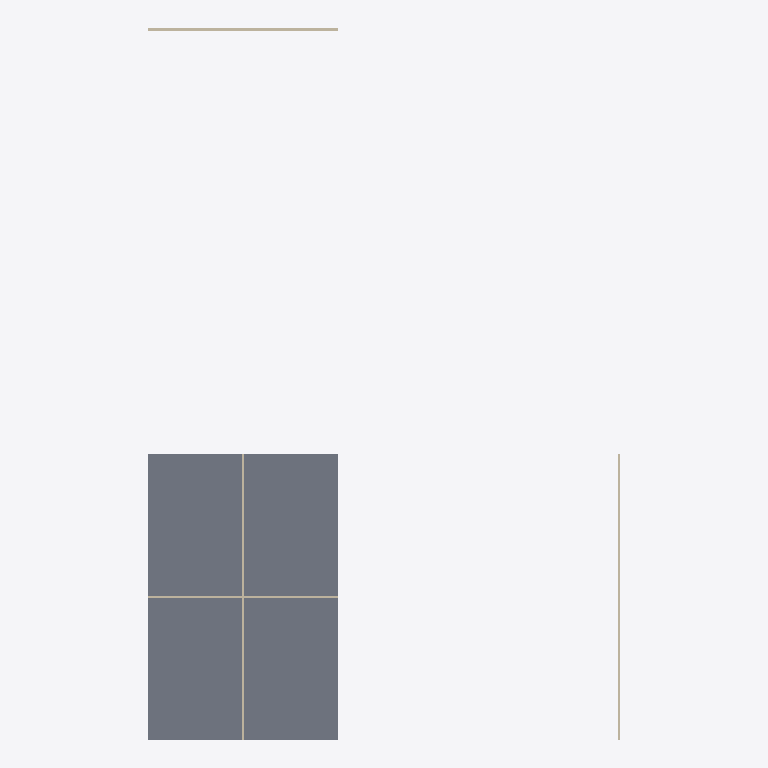
Plan cut of the same IFC building model at storey 'Storey 1' (level 0.00 m, cut at 1.40 m), seen from above with north up, elements coloured by IFC class: 4 walls (beige), 1 slab (grey). Cut surfaces are drawn darker.
Extent 49.7 m × 74.7 m × 21.0 m (x, y, z). Storeys (3): Storey 1 at 0.00 m; Storey 2 at 3.00 m; Storey 3 at 6.00 m. Elements (15): 12 IfcWallStandardCase, 3 IfcSlab.

HEADER;
FILE_DESCRIPTION((''),'2;1');
FILE_NAME('ferrum-os-massing.ifc','',(''),(''),'ferrum-os web-ifc export','','');
FILE_SCHEMA(('IFC4'));
ENDSEC;
DATA;
#15=IFCPROJECT('0000000000000000000000',#5,'Ferrum OS massing export',$,$,$,$,(#10),#14);
#17=IFCSITE('0000000000000000000000',#5,'Site',$,$,#16,$,$,.ELEMENT.,$,$,$,$,$);
#20=IFCBUILDING('000000u000000000000000',#5,'Building',$,$,#19,$,$,.ELEMENT.,$,$,$);
#25=IFCBUILDINGSTOREY('0000000000000000000000',#5,'Storey 1',$,$,#24,$,$,.ELEMENT.,0.0);
#102=IFCBUILDINGSTOREY('0000000000000000000000',#5,'Storey 2',$,$,#101,$,$,.ELEMENT.,3.0);
#179=IFCBUILDINGSTOREY('0000000000000000000000',#5,'Storey 3',$,$,#178,$,$,.ELEMENT.,6.0);
#33=IFCSLAB('000000000000000000u000',#5,'Slab 1',$,$,#24,#32,$,.FLOOR.);
#74=IFCWALLSTANDARDCASE('0000u00000000000v00000',#5,'Wall East 1',$,$,#66,#73,$,$);
#52=IFCWALLSTANDARDCASE('0000000000000000000000',#5,'Wall North 1',$,$,#44,#51,$,$);
#85=IFCWALLSTANDARDCASE('00u0000000000000000000',#5,'Wall West 1',$,$,#77,#84,$,$);
#63=IFCWALLSTANDARDCASE('00000000000000000000v0',#5,'Wall South 1',$,$,#55,#62,$,$);
ENDSEC;
